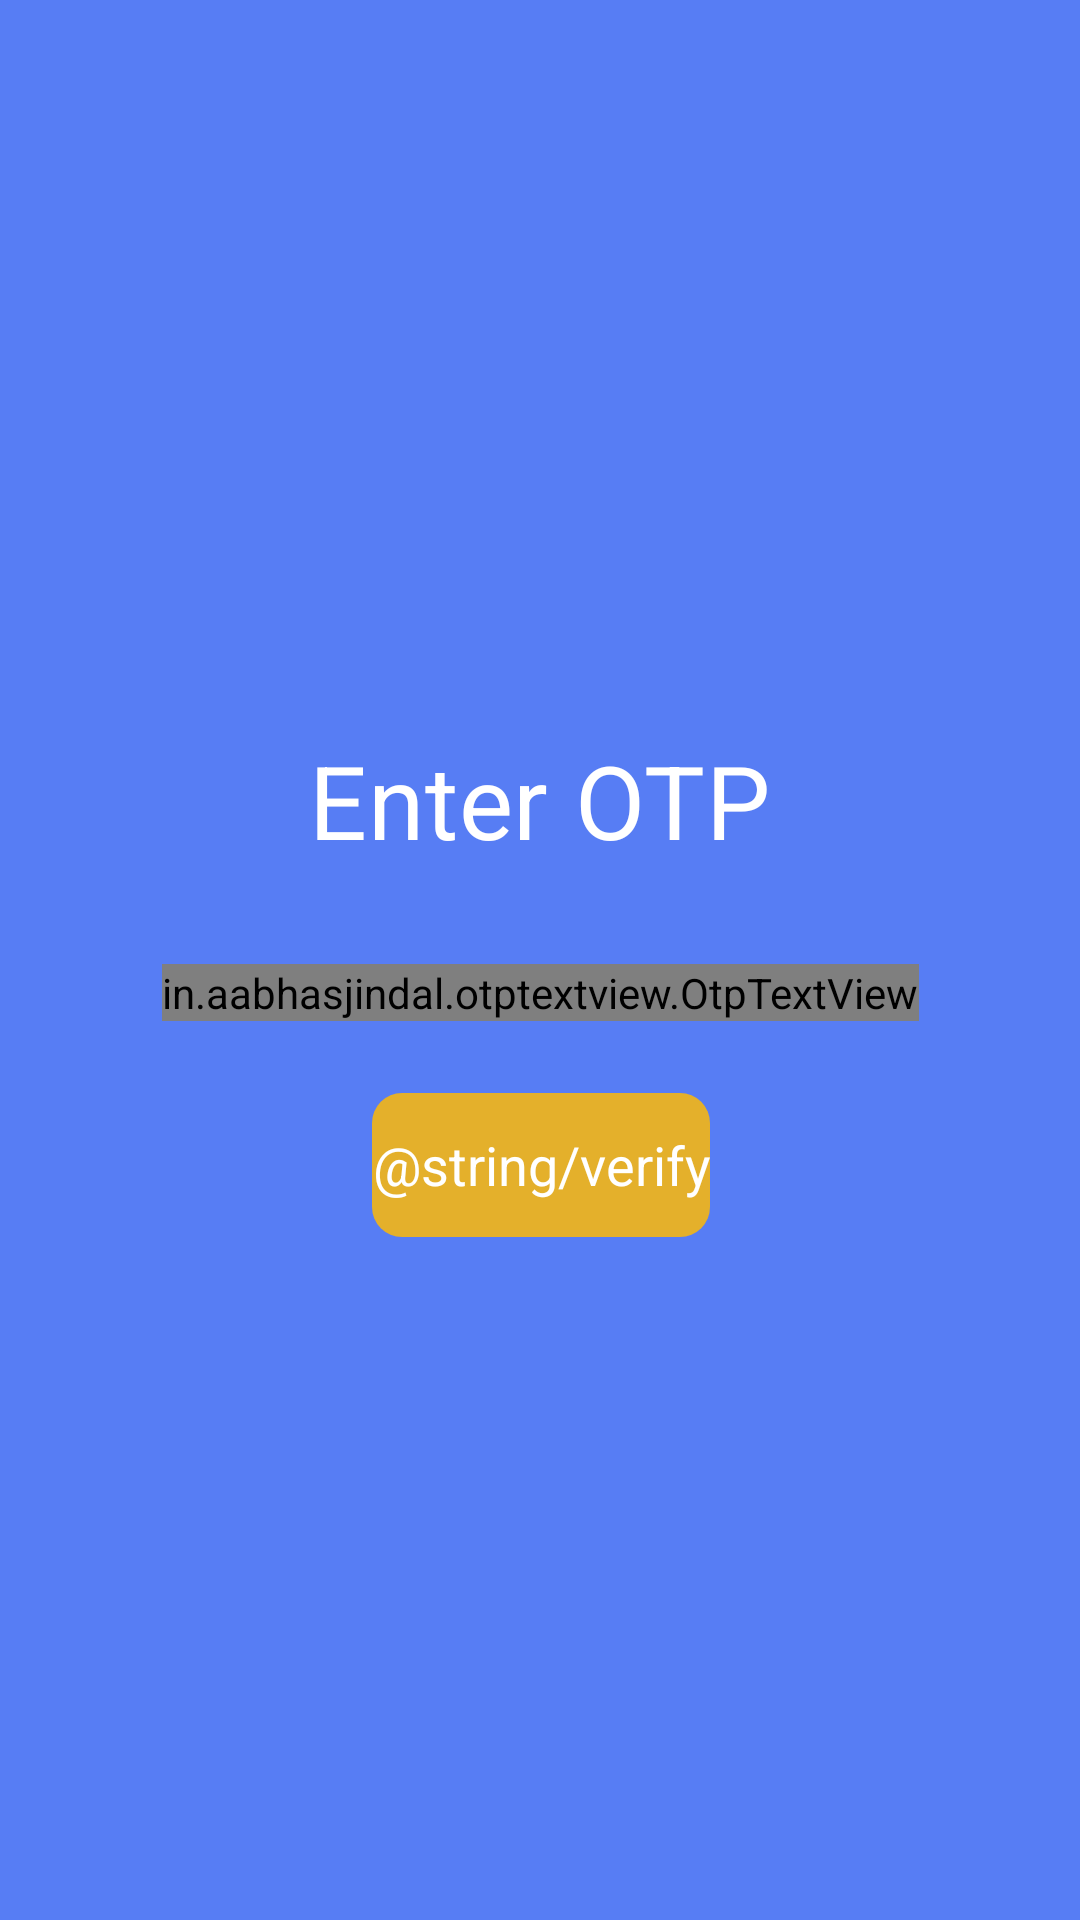

Android layout source for this screen:
<!-- AndroidManifest.xml: application theme Theme.TaskGrocery -->
<!-- res/layout/activity_phone_number_verification.xml -->
<?xml version="1.0" encoding="utf-8"?>
<layout xmlns:android="http://schemas.android.com/apk/res/android"
    xmlns:app="http://schemas.android.com/apk/res-auto"
    xmlns:tools="http://schemas.android.com/tools">

    <data>

    </data>

    <androidx.constraintlayout.widget.ConstraintLayout
        android:layout_width="match_parent"
        android:layout_height="match_parent"
        android:background="@color/light_blue"
        android:padding="16dp"
        tools:context=".ui.activities.PhoneNumberVerificationActivity">

        <androidx.constraintlayout.widget.ConstraintLayout
            android:id="@+id/mainContainer"
            android:layout_width="match_parent"
            android:layout_height="wrap_content"
            app:layout_constraintBottom_toBottomOf="parent"
            app:layout_constraintTop_toTopOf="parent">

            <TextView
                android:id="@+id/tvTitle"
                style="@style/TextAppearance.MaterialComponents.Headline4"
                android:layout_width="wrap_content"
                android:layout_height="wrap_content"
                android:padding="16dp"
                android:text="@string/enter_otp"
                android:textColor="@color/white"
                app:layout_constraintEnd_toEndOf="parent"
                app:layout_constraintStart_toStartOf="parent"
                app:layout_constraintTop_toTopOf="parent" />

            <in.aabhasjindal.otptextview.OtpTextView
                android:id="@+id/userOTPView"
                android:layout_width="wrap_content"
                android:layout_height="wrap_content"
                android:layout_marginTop="16dp"
                android:textColor="@color/black"
                app:height="40dp"
                app:layout_constraintEnd_toEndOf="parent"
                app:layout_constraintStart_toStartOf="parent"
                app:layout_constraintTop_toBottomOf="@id/tvTitle"
                app:length="6"
                app:otp_box_background_active="@drawable/country_code_tv_background"
                app:otp_box_background_inactive="@drawable/country_code_tv_background"
                app:otp_text_size="24dp"
                app:width="40dp" />

            <androidx.appcompat.widget.AppCompatButton
                android:id="@+id/btnVerifyPin"
                style="@style/TextAppearance.AppCompat.Medium"
                android:layout_width="wrap_content"
                android:layout_height="wrap_content"
                android:layout_marginTop="24dp"
                android:background="@drawable/button_background_rounded_corners"
                android:backgroundTint="@color/yellow"
                android:text="@string/verify"
                android:textAllCaps="false"
                android:textColor="@color/white"
                app:layout_constraintEnd_toEndOf="@+id/userOTPView"
                app:layout_constraintStart_toStartOf="@+id/userOTPView"
                app:layout_constraintTop_toBottomOf="@+id/userOTPView" />


        </androidx.constraintlayout.widget.ConstraintLayout>
    </androidx.constraintlayout.widget.ConstraintLayout>
</layout>
<!-- resources referenced by this layout -->
<resources>
  <color name="black">#FF000000</color>
  <color name="light_blue">#577DF4</color>
  <color name="white">#FFFFFFFF</color>
  <color name="yellow">#E4B02B</color>
  <!-- drawable button_background_rounded_corners (drawable) -->
  <?xml version="1.0" encoding="utf-8"?>
  <shape xmlns:android="http://schemas.android.com/apk/res/android"
      android:padding="10dp"
      android:shape="rectangle">
      <corners android:radius="10dp" />
  </shape>
  <!-- drawable country_code_tv_background (drawable) -->
  <?xml version="1.0" encoding="utf-8"?>
  <shape xmlns:android="http://schemas.android.com/apk/res/android"
      android:shape="rectangle">
      <solid android:color="@color/light_grey"/>
      <corners android:radius="5dp" />
  </shape>
  <string name="enter_otp">Enter OTP</string>
  <style name="Theme.TaskGrocery" parent="Theme.MaterialComponents.DayNight.NoActionBar">
          
          <item name="colorPrimary">@color/white</item>
          <item name="colorPrimaryVariant">@color/heavy_blue</item>
          <item name="colorOnPrimary">@color/white</item>
          
          <item name="colorSecondary">@color/teal_200</item>
          <item name="colorSecondaryVariant">@color/teal_700</item>
          <item name="colorOnSecondary">@color/black</item>
          
          <item name="android:statusBarColor" tools:targetApi="l">?attr/colorPrimaryVariant</item>
          
  
      </style>
  <color name="light_grey">#D5D7DD</color>
  <color name="heavy_blue">#2080CA</color>
  <color name="teal_200">#FF03DAC5</color>
  <color name="teal_700">#FF018786</color>
</resources>
